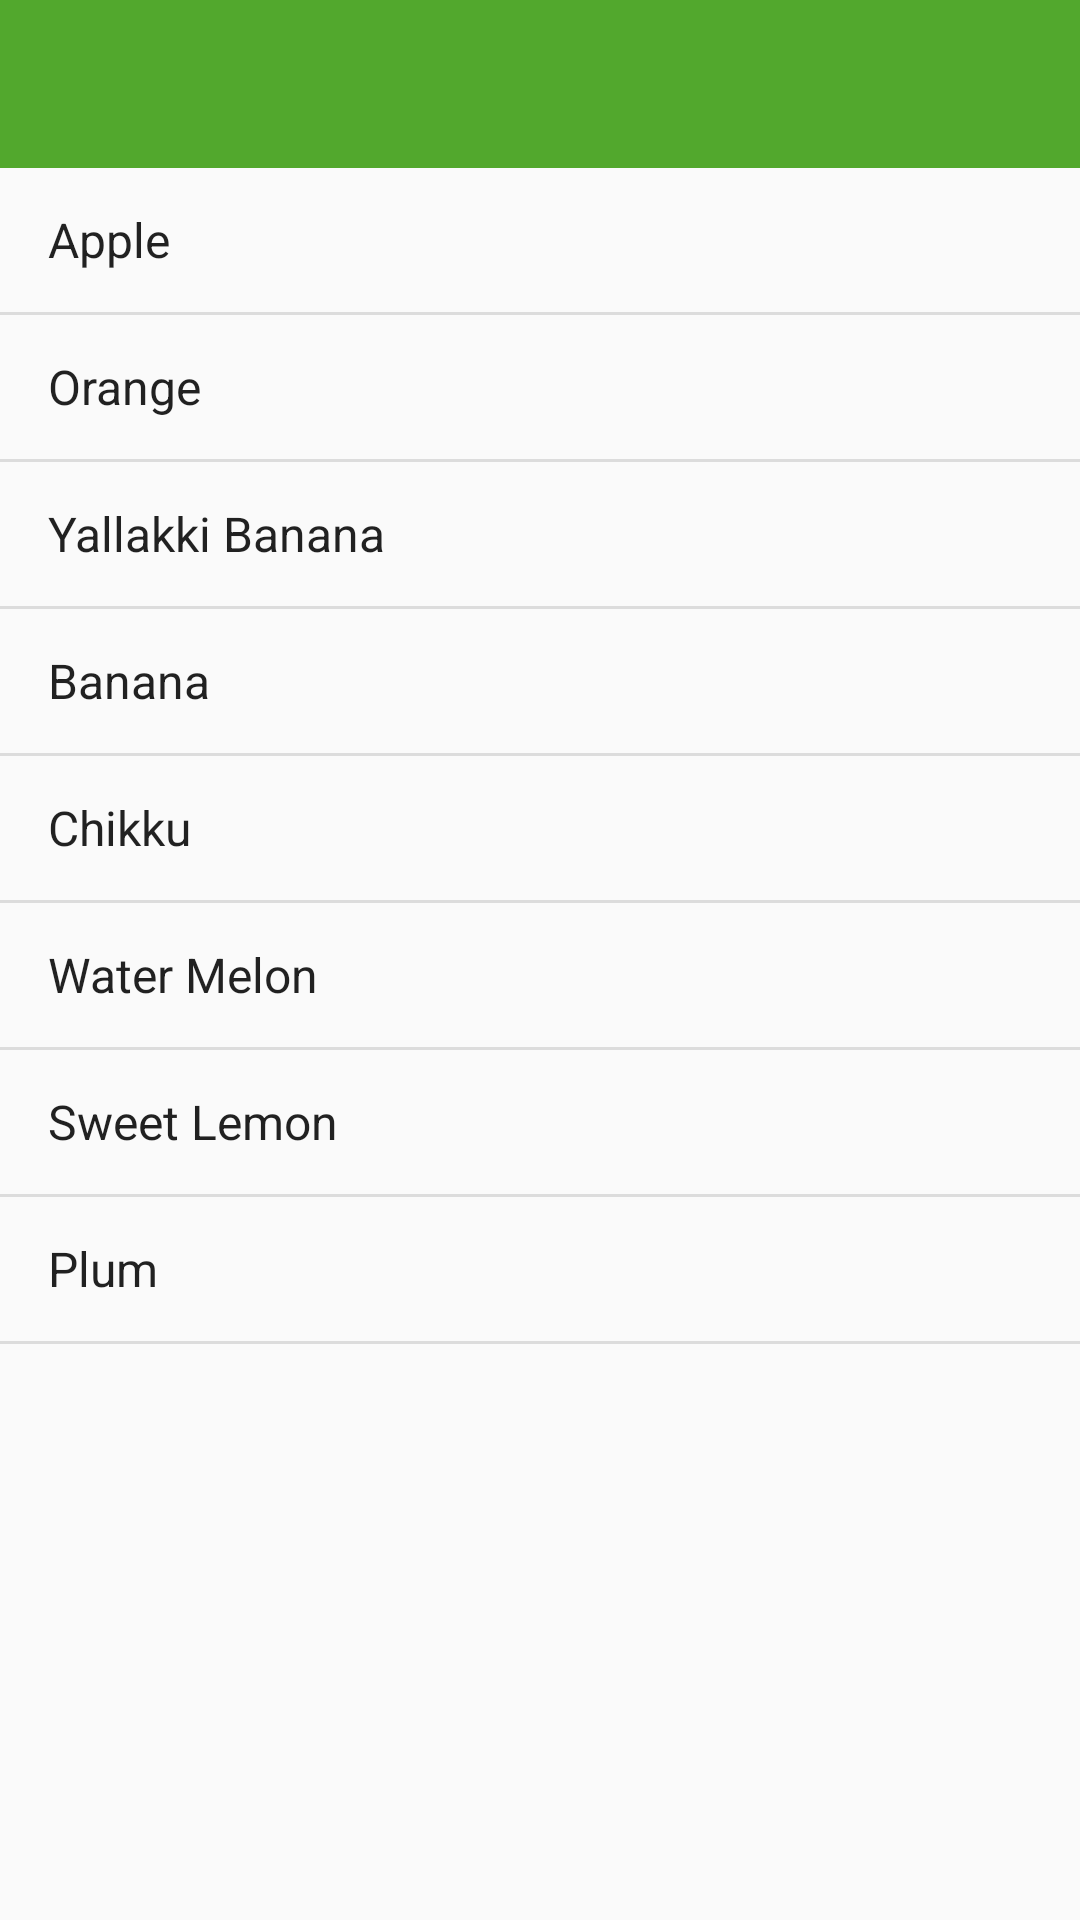

Write the Android layout XML for this screen, with the resource values it uses.
<!-- AndroidManifest.xml: application theme AppTheme -->
<!-- res/layout/fruits_products_list.xml -->
<?xml version="1.0" encoding="utf-8"?>
<RelativeLayout xmlns:android="http://schemas.android.com/apk/res/android"
    android:layout_width="match_parent"
    android:layout_height="match_parent">

    <android.support.v7.widget.Toolbar
        xmlns:android="http://schemas.android.com/apk/res/android"
        android:layout_width="match_parent"
        android:layout_height="wrap_content"
        android:background="#e23e9e14"
        android:id="@+id/toolbar"
        android:title="Fruits"
        android:theme="@style/ThemeOverlay.AppCompat.Dark.ActionBar"
        />

    <ListView
        android:id="@+id/lv_fr"
        android:layout_width="match_parent"
        android:layout_below="@+id/toolbar"
        android:layout_height="match_parent"
        android:entries="@array/frt"></ListView>

</RelativeLayout>
<!-- resources referenced by this layout -->
<resources>
  <string-array name="frt">
          <item>Apple</item>
          <item>Orange</item>
          <item>Yallakki Banana</item>
          <item>Banana</item>
          <item>Chikku</item>
          <item>Water Melon</item>
          <item>Sweet Lemon</item>
          <item>Plum</item>
      </string-array>
  <style name="AppTheme" parent="Theme.AppCompat.Light.NoActionBar">
          <item name="colorPrimary">@color/nliveo_blue_colorPrimary</item>
          <item name="colorPrimaryDark">@color/black</item>
          <item name="colorAccent">@color/nliveo_blue_colorPrimaryDark</item>
      </style>
  <color name="nliveo_blue_colorPrimary">#2196F3</color>
  <color name="black">#000000</color>
  <color name="nliveo_blue_colorPrimaryDark">#1976D2</color>
</resources>
